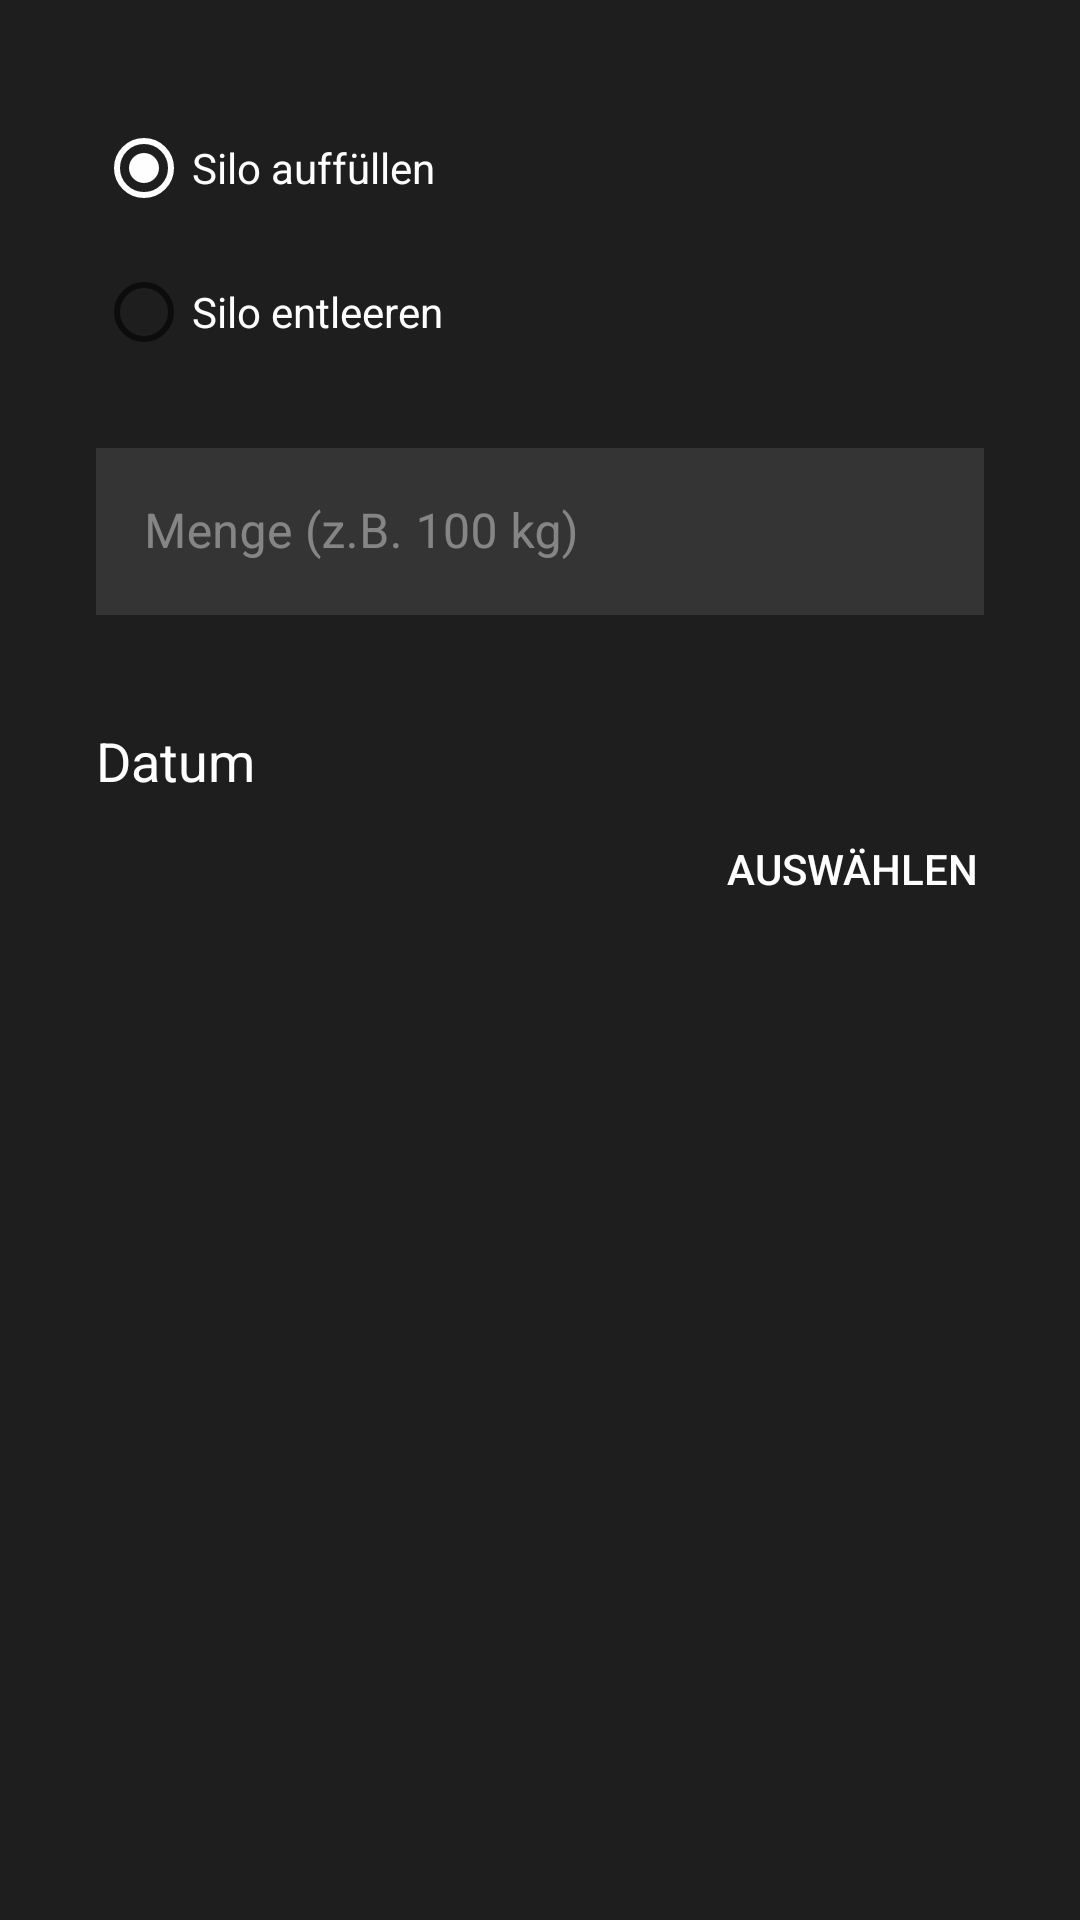

Produce the Android XML layout that renders to this screen, including the resource entries it uses.
<!-- AndroidManifest.xml: application theme Theme.SiloMonitoring -->
<!-- res/layout/dialog_edit_entry.xml -->
<?xml version="1.0" encoding="utf-8"?>
<LinearLayout xmlns:android="http://schemas.android.com/apk/res/android"
    xmlns:app="http://schemas.android.com/apk/res-auto"
    android:layout_width="match_parent"
    android:layout_height="wrap_content"
    android:orientation="vertical"
    android:gravity="center_horizontal"
    android:background="@color/black_secondary"
    android:padding="32dp">

    <RadioGroup
        android:id="@+id/radio_buttons"
        android:layout_width="match_parent"
        android:layout_height="wrap_content">

        <RadioButton
            android:id="@+id/radio_button_add"
            android:layout_width="match_parent"
            android:layout_height="wrap_content"
            android:text="Silo auffüllen"
            android:textColor="@color/white"
            android:checked="true" />

        <RadioButton
            android:id="@+id/radio_button_remove"
            android:layout_width="match_parent"
            android:layout_height="wrap_content"
            android:text="Silo entleeren"
            android:textColor="@color/white" />

    </RadioGroup>

    <com.google.android.material.textfield.TextInputLayout
        android:id="@+id/text_input_layout_amount"
        style="@style/SiloMonitoring.Widget.MaterialComponents.TextInputLayout.OutlinedBox"
        android:layout_width="match_parent"
        android:layout_height="wrap_content"
        android:layout_marginTop="16dp"
        android:hint="Menge (z.B. 100 kg)"
        app:errorEnabled="true"
        app:layout_constraintEnd_toEndOf="parent"
        app:layout_constraintStart_toStartOf="parent"
        app:layout_constraintTop_toTopOf="parent">

        <com.google.android.material.textfield.TextInputEditText
            android:id="@+id/text_edit_amount"
            style="@style/SiloMonitoring.TextInputEditText"
            android:layout_width="match_parent"
            android:layout_height="wrap_content"
            android:background="@color/black_tertiary"
            android:inputType="numberDecimal" />

    </com.google.android.material.textfield.TextInputLayout>

    <TextView
        android:id="@+id/text_view_date"
        android:layout_width="match_parent"
        android:layout_height="wrap_content"
        android:layout_marginTop="16dp"
        android:text="Datum"
        android:textColor="@color/white"
        android:textSize="18sp" />

    <LinearLayout
        android:id="@+id/linear_layout"
        android:layout_width="match_parent"
        android:layout_height="wrap_content"
        android:gravity="center"
        android:orientation="horizontal">

        <TextView
            android:id="@+id/text_view_selected_date"
            android:layout_width="0dp"
            android:layout_height="wrap_content"
            android:layout_weight="1"
            android:alpha="0.64"
            android:textColor="@color/white"
            android:textSize="18sp" />

        <Button
            android:id="@+id/button_select_date"
            android:layout_width="wrap_content"
            android:layout_height="wrap_content"
            android:background="?android:attr/selectableItemBackground"
            android:text="@string/select"
            android:textColor="@color/white"
            android:textSize="14sp" />

    </LinearLayout>

</LinearLayout>
<!-- resources referenced by this layout -->
<resources>
  <color name="black_secondary">#1f1e1f</color>
  <color name="black_tertiary">#353435</color>
  <color name="white">#fefefe</color>
  <string name="select">Auswählen</string>
  <style name="SiloMonitoring.TextInputEditText" parent="">
          <item name="android:textCursorDrawable">@drawable/cursor</item>
          <item name="android:textSelectHandle">@drawable/cursor</item>
          <item name="android:textSelectHandleLeft">@drawable/cursor</item>
          <item name="android:textSelectHandleRight">@drawable/cursor</item>
          <item name="colorPrimary">@color/white</item>
          <item name="android:textColor">@color/white</item>
      </style>
  <style name="SiloMonitoring.Widget.MaterialComponents.TextInputLayout.OutlinedBox" parent="Widget.MaterialComponents.TextInputLayout.OutlinedBox">
          <item name="boxStrokeColor">@color/white</item>
          <item name="boxStrokeWidth">1dp</item>
          <item name="hintTextColor">@color/grayed_out</item>
          <item name="android:textColorHint">@color/grayed_out</item>
  
      </style>
  <style name="Theme.SiloMonitoring" parent="Theme.MaterialComponents.DayNight.NoActionBar">
          <item name="colorPrimary">@color/black</item>
          <item name="colorPrimaryVariant">@color/black_secondary</item>
          <item name="colorOnPrimary">@color/white</item>
          <item name="colorAccent">@color/white</item>
  
          <item name="android:statusBarColor">?attr/colorPrimary</item>
          <item name="android:datePickerDialogTheme">@style/SiloMonitoring.DatePickerDialogTheme</item>
          <item name="android:alertDialogTheme">@style/SiloMonitoring.Dialog.Alert</item>
      </style>
  <color name="grayed_out">#66ffffff</color>
  <color name="black">#0d0c0c</color>
  <style name="SiloMonitoring.DatePickerDialogTheme" parent="Theme.AppCompat.DayNight.Dialog">
          <item name="android:background">@color/black_secondary</item>
          <item name="android:textColor">@color/white</item>
          <item name="android:textColorPrimary">@color/white</item>
          <item name="android:textColorSecondary">@color/grayed_out</item>
          <item name="colorAccent">@color/white</item>
      </style>
  <style name="SiloMonitoring.Dialog.Alert" parent="Theme.AppCompat.DayNight.Dialog.Alert">
          <item name="android:background">@color/black_secondary</item>
          <item name="android:textColor">@color/white</item>
      </style>
</resources>
